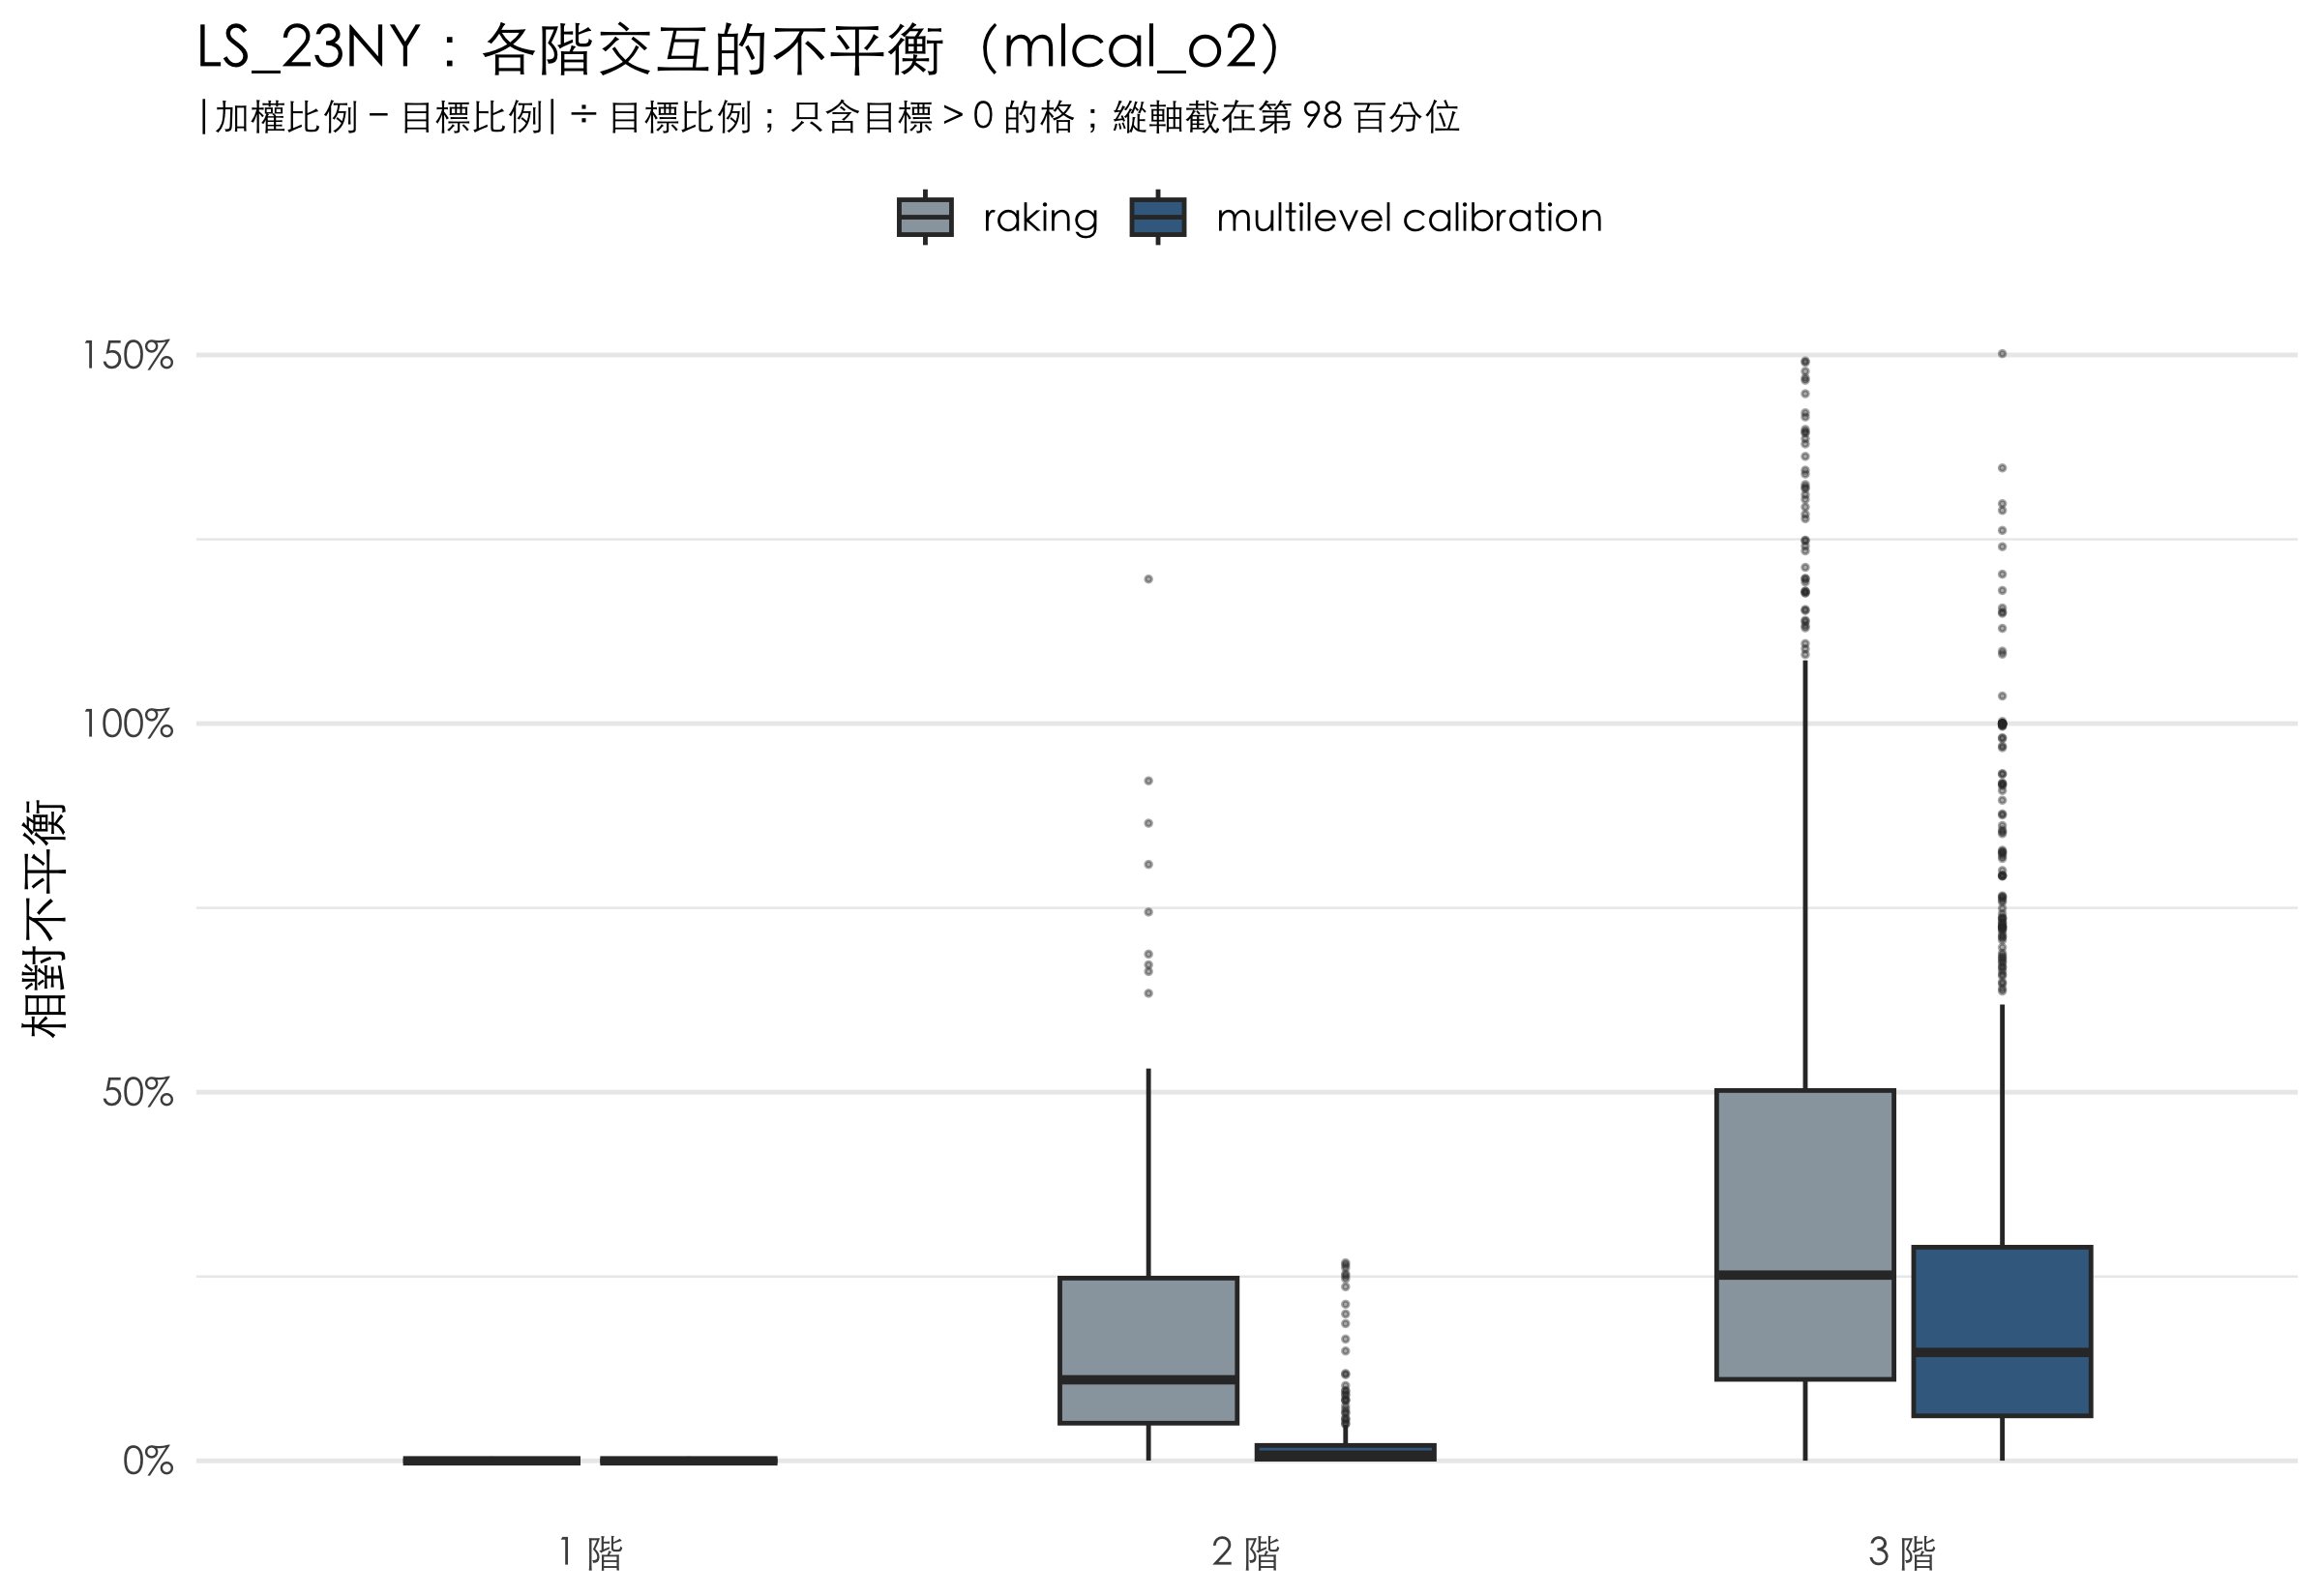

The file beside this chart, header and first rows:
order, vars, cell, target_count, target_pct, sample_n, sample_pct, raking_pct, mlcal_pct, rel_imbalance_raking, rel_imbalance_mlcal
1, sex, 男性, 1308, 50.66, 1622, 51.85, 50.66, 50.66, 0, -2.38435855706991e-15
1, sex, 女性, 1274, 49.34, 1506, 48.15, 49.34, 49.34, 0, 2.4481747737602e-15
1, age, 20至29歲, 365.6, 14.16, 810, 25.9, 14.16, 14.16, 1.51827119925465e-14, 9.78720277205476e-15
1, age, 30至39歲, 430, 16.65, 995, 31.81, 16.65, 16.65, -1.06680109461271e-15, -8.53440875690168e-16
1, age, 40至49歲, 537.2, 20.8, 845, 27.01, 20.8, 20.8, -3.58693604159289e-15, -3.4161295634218e-15
1, age, 50至59歲, 475.2, 18.4, 326, 10.42, 18.4, 18.4, -4.82752822859248e-15, -2.31721354972439e-15
1, age, 60歲及以上, 774.6, 29.99, 152, 4.859, 29.99, 29.99, -1.4213663702572e-15, -7.10683185128601e-16
1, edu, 高中職及以下, 1175, 45.5, 356, 11.38, 45.5, 45.5, 5.46574752407053e-15, 4.52876223422987e-15
1, edu, 專科, 304.6, 11.8, 289, 9.239, 11.8, 11.8, -3.16241695282278e-15, -4.21655593709704e-15
1, edu, 大學及以上, 1103, 42.7, 2483, 79.38, 42.7, 42.7, -5.1579750450305e-15, -3.49411212727873e-15
1, arear, 北北基宜蘭區, 833.6, 32.28, 1298, 41.5, 32.28, 32.28, 5.72392886492849e-15, 5.28362664454938e-15
1, arear, 桃竹苗區, 430.7, 16.67, 473, 15.12, 16.67, 16.67, -2.98283357570569e-15, -2.76977403458386e-15
1, arear, 中彰投區, 487, 18.85, 507, 16.21, 18.85, 18.85, -3.01479890049686e-15, -3.76849862562107e-15
1, arear, 雲嘉南區, 371.2, 14.37, 381, 12.18, 14.37, 14.37, -2.10120860119737e-15, -2.84281163691409e-15
1, arear, 高屏區, 397.6, 15.4, 425, 13.59, 15.4, 15.4, -2.42289664698722e-15, -1.61526443132481e-15
1, arear, 花東區, 62.69, 2.427, 44, 1.407, 2.427, 2.427, -2.37849588436316e-15, -1.46368977499271e-15
1, party_kmt, 0-4 冷淡, 1109, 42.94, 1918, 61.32, 42.94, 42.94, 2.48204746058519e-15, 2.15110779917383e-15
1, party_kmt, 5 中間, 795.5, 30.8, 594, 18.99, 30.8, 30.8, -6.92088844761113e-16, 2.30696281587038e-16
1, party_kmt, 6-10 溫暖, 678.2, 26.26, 616, 19.69, 26.26, 26.26, -3.51765149705224e-15, -2.97647434365958e-15
1, party_dpp, 0-4 冷淡, 1035, 40.07, 1740, 55.63, 40.07, 40.07, 3.19212608053577e-15, 4.78818912080366e-15
1, party_dpp, 5 中間, 668, 25.87, 541, 17.3, 25.87, 25.87, -1.78552042348699e-15, -2.7469544976723e-15
1, party_dpp, 6-10 溫暖, 879.8, 34.07, 847, 27.08, 34.07, 34.07, -1.66858602415562e-15, -3.54574530133069e-15
1, party_tpp, 0-4 冷淡, 1310, 50.74, 1587, 50.74, 50.74, 50.74, 2.38084277543838e-15, 1.40049575025787e-15
1, party_tpp, 5 中間, 769, 29.77, 709, 22.67, 29.77, 29.77, -1.90917608042789e-15, 2.38647010053487e-16
1, party_tpp, 6-10 溫暖, 503.4, 19.49, 832, 26.6, 19.49, 19.49, -3.09864907841731e-15, -3.28092255361833e-15
2, sex × age, 男性 | 20至29歲, 214.5, 8.304, 376, 12.02, 7.257, 8.31, -0.126, 0.0007584
2, sex × age, 男性 | 30至39歲, 222.9, 8.632, 512, 16.37, 9.042, 8.651, 0.0474, 0.002213
2, sex × age, 男性 | 40至49歲, 273.9, 10.61, 489, 15.63, 11.74, 10.63, 0.107, 0.001913
2, sex × age, 男性 | 50至59歲, 228, 8.828, 175, 5.595, 9.413, 8.844, 0.06627, 0.001811
2, sex × age, 男性 | 60歲及以上, 369.1, 14.29, 70, 2.238, 13.21, 14.23, -0.07576, -0.004315
2, sex × age, 女性 | 20至29歲, 151.2, 5.853, 434, 13.87, 6.899, 5.846, 0.1788, -0.001076
2, sex × age, 女性 | 30至39歲, 207.1, 8.019, 483, 15.44, 7.61, 8, -0.05102, -0.002382
2, sex × age, 女性 | 40至49歲, 263.3, 10.19, 356, 11.38, 9.06, 10.17, -0.1113, -0.00199
2, sex × age, 女性 | 50至59歲, 247.2, 9.57, 151, 4.827, 8.985, 9.554, -0.06113, -0.00167
2, sex × age, 女性 | 60歲及以上, 405.6, 15.7, 82, 2.621, 16.79, 15.77, 0.06894, 0.003927
2, sex × edu, 男性 | 高中職及以下, 554.9, 21.48, 158, 5.051, 19.13, 21.46, -0.1096, -0.0009863
2, sex × edu, 男性 | 專科, 163.9, 6.344, 164, 5.243, 6.927, 6.36, 0.09182, 0.002509
2, sex × edu, 男性 | 大學及以上, 589.7, 22.83, 1300, 41.56, 24.6, 22.84, 0.07757, 0.0002308
2, sex × edu, 女性 | 高中職及以下, 620.2, 24.02, 198, 6.33, 26.37, 24.04, 0.098, 0.0008823
2, sex × edu, 女性 | 專科, 140.8, 5.452, 125, 3.996, 4.869, 5.436, -0.1069, -0.00292
2, sex × edu, 女性 | 大學及以上, 513.2, 19.87, 1183, 37.82, 18.1, 19.87, -0.08912, -0.0002652
2, sex × arear, 男性 | 北北基宜蘭區, 395.9, 15.33, 677, 21.64, 14.81, 15.41, -0.034, 0.004983
2, sex × arear, 男性 | 桃竹苗區, 232.3, 8.993, 253, 8.088, 8.838, 8.986, -0.01719, -0.0007937
2, sex × arear, 男性 | 中彰投區, 258, 9.99, 266, 8.504, 10.43, 9.992, 0.04395, 0.0001746
2, sex × arear, 男性 | 雲嘉南區, 195.3, 7.561, 199, 6.362, 7.995, 7.563, 0.05735, 0.0002221
2, sex × arear, 男性 | 高屏區, 191.7, 7.421, 205, 6.554, 7.556, 7.422, 0.01814, 0.0001979
2, sex × arear, 男性 | 花東區, 35.27, 1.366, 22, 0.7033, 1.034, 1.292, -0.2427, -0.05428
2, sex × arear, 女性 | 北北基宜蘭區, 437.7, 16.95, 621, 19.85, 17.47, 16.87, 0.03076, -0.004508
2, sex × arear, 女性 | 桃竹苗區, 198.4, 7.682, 220, 7.033, 7.836, 7.689, 0.02012, 0.0009292
2, sex × arear, 女性 | 中彰投區, 228.9, 8.865, 241, 7.705, 8.426, 8.863, -0.04953, -0.0001968
2, sex × arear, 女性 | 雲嘉南區, 175.9, 6.81, 182, 5.818, 6.377, 6.809, -0.06367, -0.0002466
2, sex × arear, 女性 | 高屏區, 206, 7.975, 220, 7.033, 7.841, 7.974, -0.01688, -0.0001842
2, sex × arear, 女性 | 花東區, 27.41, 1.061, 22, 0.7033, 1.393, 1.136, 0.3124, 0.06985
2, sex × party_kmt, 男性 | 0-4 冷淡, 610.6, 23.64, 1004, 32.1, 22.16, 23.61, -0.06271, -0.001364
2, sex × party_kmt, 男性 | 5 中間, 367.4, 14.23, 284, 9.079, 15.19, 14.24, 0.06789, 0.001044
2, sex × party_kmt, 男性 | 6-10 溫暖, 330.3, 12.79, 334, 10.68, 13.31, 12.81, 0.0404, 0.001361
2, sex × party_kmt, 女性 | 0-4 冷淡, 498.4, 19.3, 914, 29.22, 20.78, 19.33, 0.07683, 0.001671
2, sex × party_kmt, 女性 | 5 中間, 428, 16.57, 310, 9.91, 15.61, 16.56, -0.05828, -0.0008958
2, sex × party_kmt, 女性 | 6-10 溫暖, 347.8, 13.47, 282, 9.015, 12.95, 13.45, -0.03837, -0.001292
2, sex × party_dpp, 男性 | 0-4 冷淡, 581.4, 22.51, 942, 30.12, 21.66, 22.52, -0.03805, 0.0002409
... 1,720 more rows
